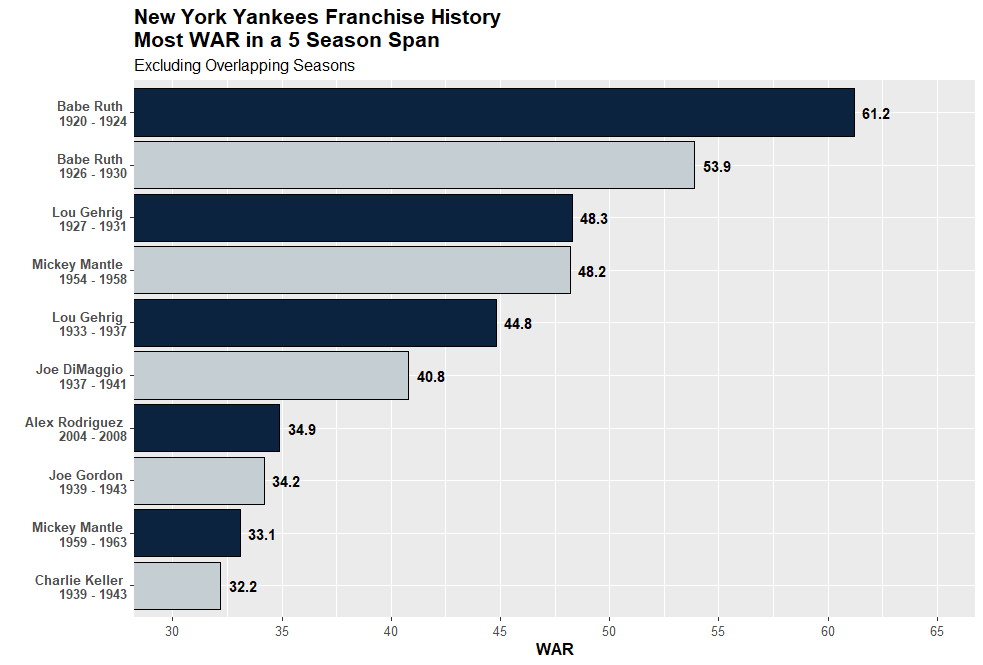

Values plotted in this chart, from the file beside it:
Season, Name, WAR, playerid
1923, Babe Ruth, 15.0, 1011327
1921, Babe Ruth, 13.9, 1011327
1920, Babe Ruth, 13.3, 1011327
1927, Babe Ruth, 13.0, 1011327
1924, Babe Ruth, 12.5, 1011327
1927, Lou Gehrig, 12.5, 1004598
1926, Babe Ruth, 12.0, 1011327
1956, Mickey Mantle, 11.5, 1008082
1957, Mickey Mantle, 11.4, 1008082
1931, Babe Ruth, 10.7, 1011327
1934, Lou Gehrig, 10.7, 1004598
1928, Babe Ruth, 10.6, 1011327
1930, Babe Ruth, 10.5, 1011327
1961, Mickey Mantle, 10.3, 1008082
1955, Mickey Mantle, 9.8, 1008082
1941, Joe DiMaggio, 9.8, 1003311
1985, Rickey Henderson, 9.7, 194
1928, Lou Gehrig, 9.7, 1004598
1936, Lou Gehrig, 9.7, 1004598
1930, Lou Gehrig, 9.6, 1004598
2007, Alex Rodriguez, 9.6, 1274
1931, Lou Gehrig, 9.2, 1004598
1937, Joe DiMaggio, 9.1, 1003311
2005, Alex Rodriguez, 9.1, 1274
1944, Snuffy Stirnweiss, 9.0, 1012546
1945, Snuffy Stirnweiss, 8.9, 1012546
1942, Joe Gordon, 8.8, 1004874
1958, Mickey Mantle, 8.8, 1008082
1932, Babe Ruth, 8.7, 1011327
1935, Lou Gehrig, 8.7, 1004598
1939, Joe DiMaggio, 8.5, 1003311
1937, Lou Gehrig, 8.5, 1004598
2017, Aaron Judge, 8.3, 15640
1976, Graig Nettles, 8.1, 1009517
1932, Lou Gehrig, 8.1, 1004598
1929, Babe Ruth, 7.8, 1011327
1940, Joe DiMaggio, 7.5, 1003311
1972, Bobby Murcer, 7.4, 1009338
1999, Derek Jeter, 7.4, 826
2012, Robinson Cano, 7.3, 3269
1941, Charlie Keller, 7.3, 1006768
1948, Joe DiMaggio, 7.3, 1003311
1929, Lou Gehrig, 7.3, 1004598
1942, Charlie Keller, 7.3, 1006768
1986, Don Mattingly, 7.2, 1008261
1929, Tony Lazzeri, 7.2, 1007422
1960, Roger Maris, 7.2, 1008110
1933, Lou Gehrig, 7.2, 1004598
1943, Charlie Keller, 7.1, 1006768
1961, Roger Maris, 7.1, 1008110
1926, Lou Gehrig, 7.0, 1004598
1960, Mickey Mantle, 6.9, 1008082
1950, Phil Rizzuto, 6.9, 1011011
2011, Curtis Granderson, 6.9, 4747
1927, Earle Combs, 6.8, 1002478
1943, Joe Gordon, 6.8, 1004874
1937, Bill Dickey, 6.7, 1003271
1954, Mickey Mantle, 6.7, 1008082
1933, Babe Ruth, 6.7, 1011327
2009, Derek Jeter, 6.7, 826
... 3,915 more rows
